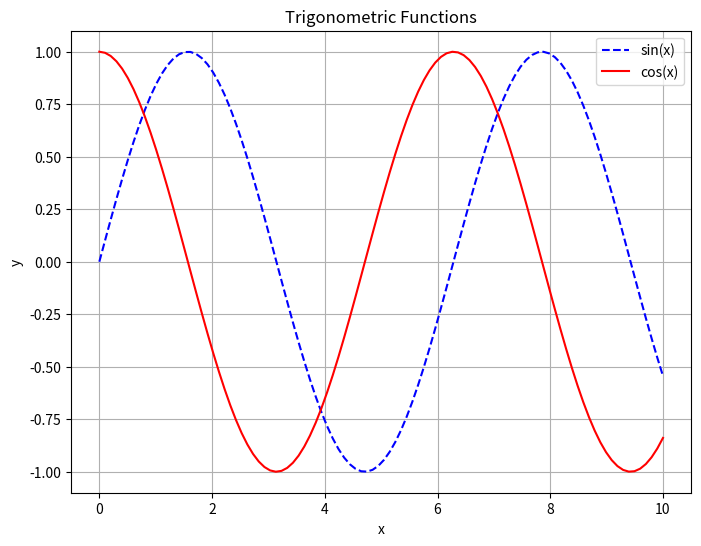
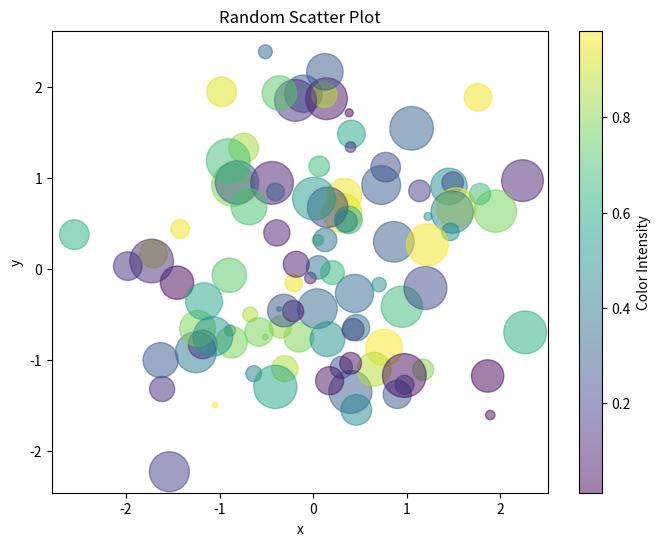

Here is the Python script that generated these plots, in order:
import matplotlib.pyplot as plt
import numpy as np

# Generate some sample data
x = np.linspace(0, 10, 100)  # Generate 100 evenly spaced values from 0 to 10
y1 = np.sin(x)
y2 = np.cos(x)

# Line plot
plt.figure(figsize=(8, 6))
plt.plot(x, y1, label='sin(x)', color='blue', linestyle='--')
plt.plot(x, y2, label='cos(x)', color='red', linestyle='-')
plt.title('Trigonometric Functions')
plt.xlabel('x')
plt.ylabel('y')
plt.legend()
plt.grid(True)
plt.show()

# Scatter plot
np.random.seed(0)
x = np.random.randn(100)
y = np.random.randn(100)
colors = np.random.rand(100)
sizes = 1000 * np.random.rand(100)

plt.figure(figsize=(8, 6))
plt.scatter(x, y, c=colors, s=sizes, alpha=0.5, cmap='viridis')
plt.title('Random Scatter Plot')
plt.xlabel('x')
plt.ylabel('y')
plt.colorbar(label='Color Intensity')
plt.show()
